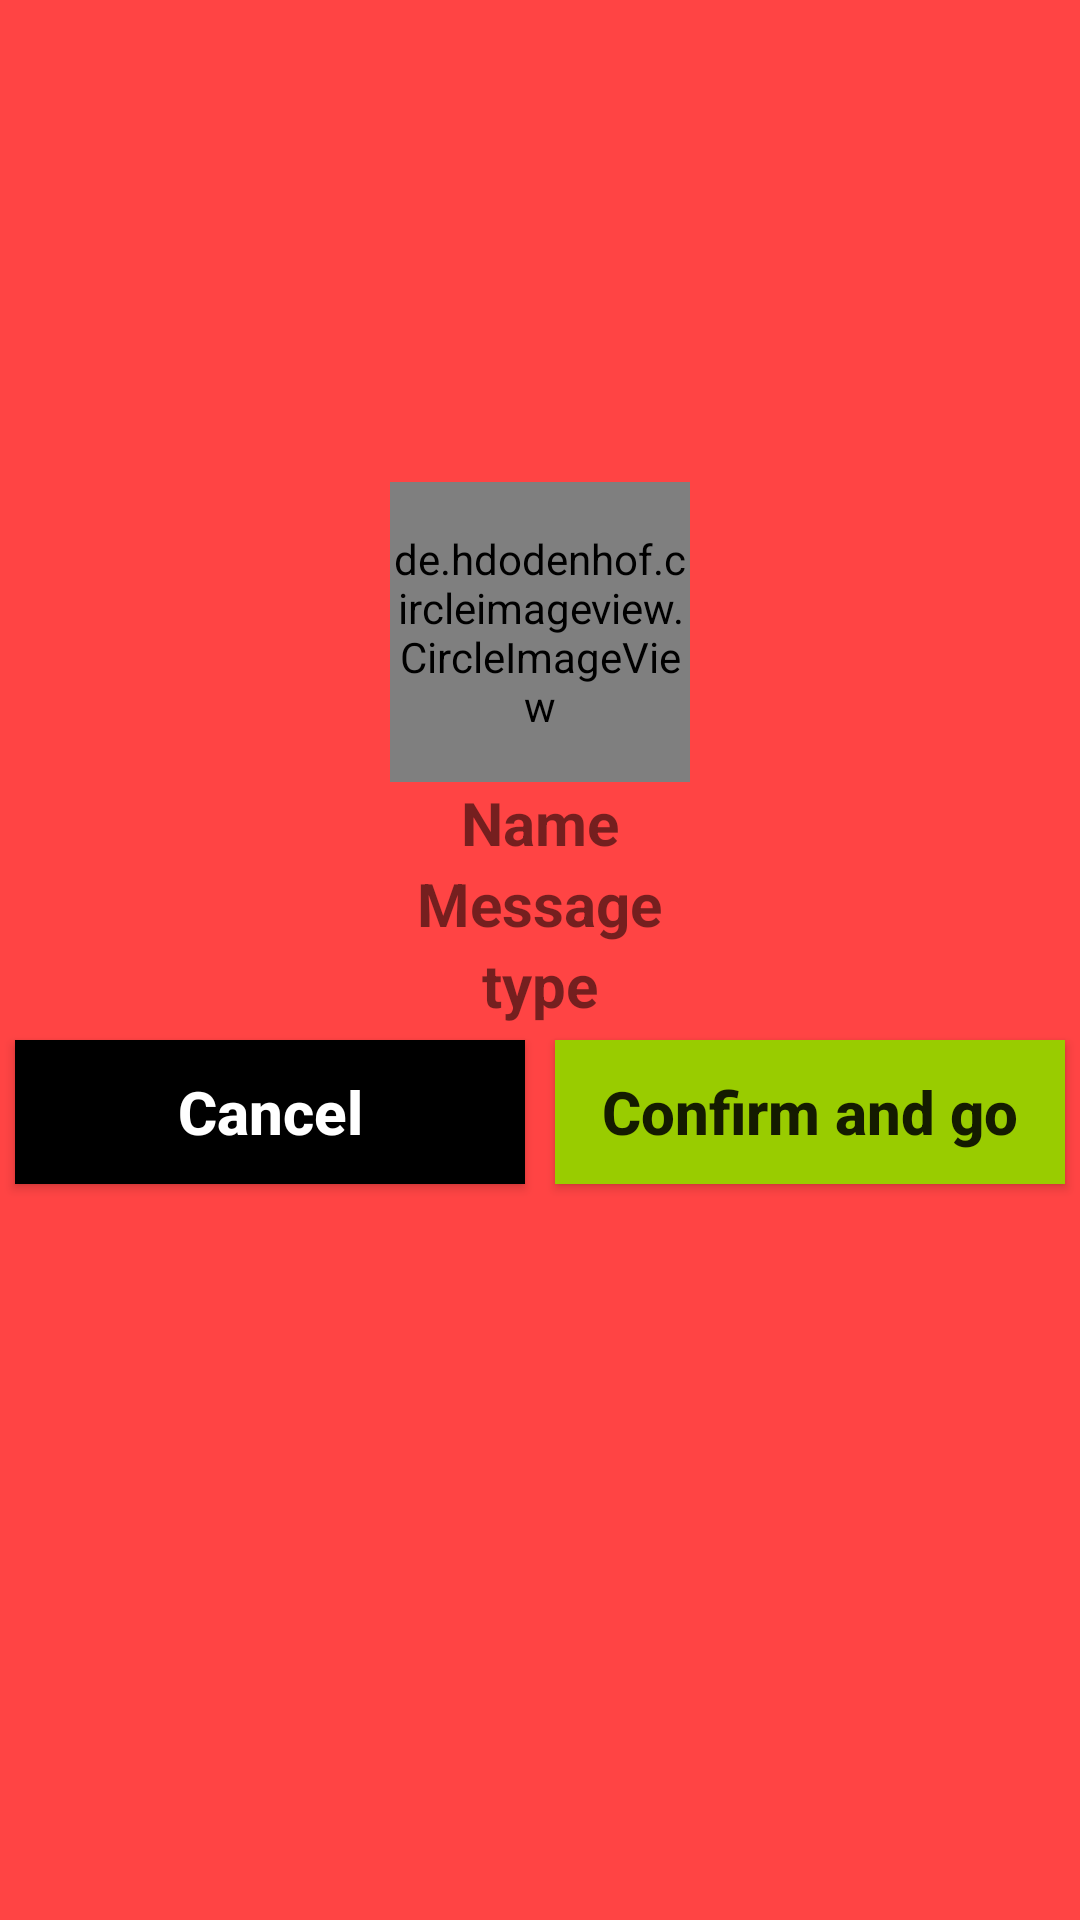

This screen was rendered from an Android layout file. Write that file and the resources it references.
<!-- AndroidManifest.xml: application theme AppTheme -->
<!-- res/layout/activity_request.xml -->
<?xml version="1.0" encoding="utf-8"?>

<LinearLayout xmlns:android="http://schemas.android.com/apk/res/android"
    xmlns:app="http://schemas.android.com/apk/res-auto"
    xmlns:tools="http://schemas.android.com/tools"
    android:layout_width="match_parent"
    android:layout_height="match_parent"
    android:background="@color/colorAccent"
    tools:context=".Request">

    <LinearLayout
        android:layout_width="match_parent"
        android:layout_height="wrap_content"
        android:layout_gravity="center"
        android:layout_marginTop="-40dp"
        android:gravity="center"
        android:orientation="vertical">

        <de.hdodenhof.circleimageview.CircleImageView
            android:layout_width="100dp"
            android:layout_height="100dp"
            android:src="@drawable/personpin"
            android:textAlignment="center" />

        <TextView
            android:id="@+id/name"
            android:layout_width="wrap_content"
            android:layout_height="wrap_content"
            android:text="Name"
            android:textSize="20dp"
            android:textStyle="bold" />

        <TextView
            android:id="@+id/msg"
            android:layout_width="wrap_content"
            android:layout_height="wrap_content"
            android:text="Message"
            android:textSize="20dp"
            android:textStyle="bold" />

        <TextView
            android:id="@+id/type"
            android:layout_width="wrap_content"
            android:layout_height="wrap_content"
            android:text="type"
            android:textSize="20dp"
            android:textStyle="bold" />

        <LinearLayout
            android:layout_width="match_parent"
            android:layout_height="wrap_content"
            android:orientation="horizontal"
            android:weightSum="2">

            <Button
                android:id="@+id/cancel"
                android:layout_width="0dp"
                android:layout_height="wrap_content"
                android:layout_margin="5dp"
                android:layout_weight="1"
                android:background="@android:color/black"
                android:text="Cancel"
                android:textAllCaps="false"
                android:textColor="@android:color/white"
                android:textSize="20dp"
                android:textStyle="bold" />

            <Button
                android:id="@+id/confirm"
                android:layout_width="0dp"
                android:layout_height="wrap_content"
                android:layout_margin="5dp"
                android:layout_weight="1"
                android:background="@android:color/holo_green_light"
                android:text="Confirm and go"
                android:textAllCaps="false"
                android:textSize="20dp"
                android:textStyle="bold" />

        </LinearLayout>


    </LinearLayout>

</LinearLayout>
<!-- resources referenced by this layout -->
<resources>
  <color name="colorAccent">@android:color/holo_red_light</color>
  <style name="AppTheme" parent="Theme.AppCompat.Light.NoActionBar">
          
          <item name="colorPrimary">@color/colorPrimary</item>
          <item name="colorPrimaryDark">@color/colorPrimaryDark</item>
          <item name="colorAccent">@color/colorAccent</item>
      </style>
  <color name="colorPrimary">#000000</color>
  <color name="colorPrimaryDark">#000000</color>
</resources>
